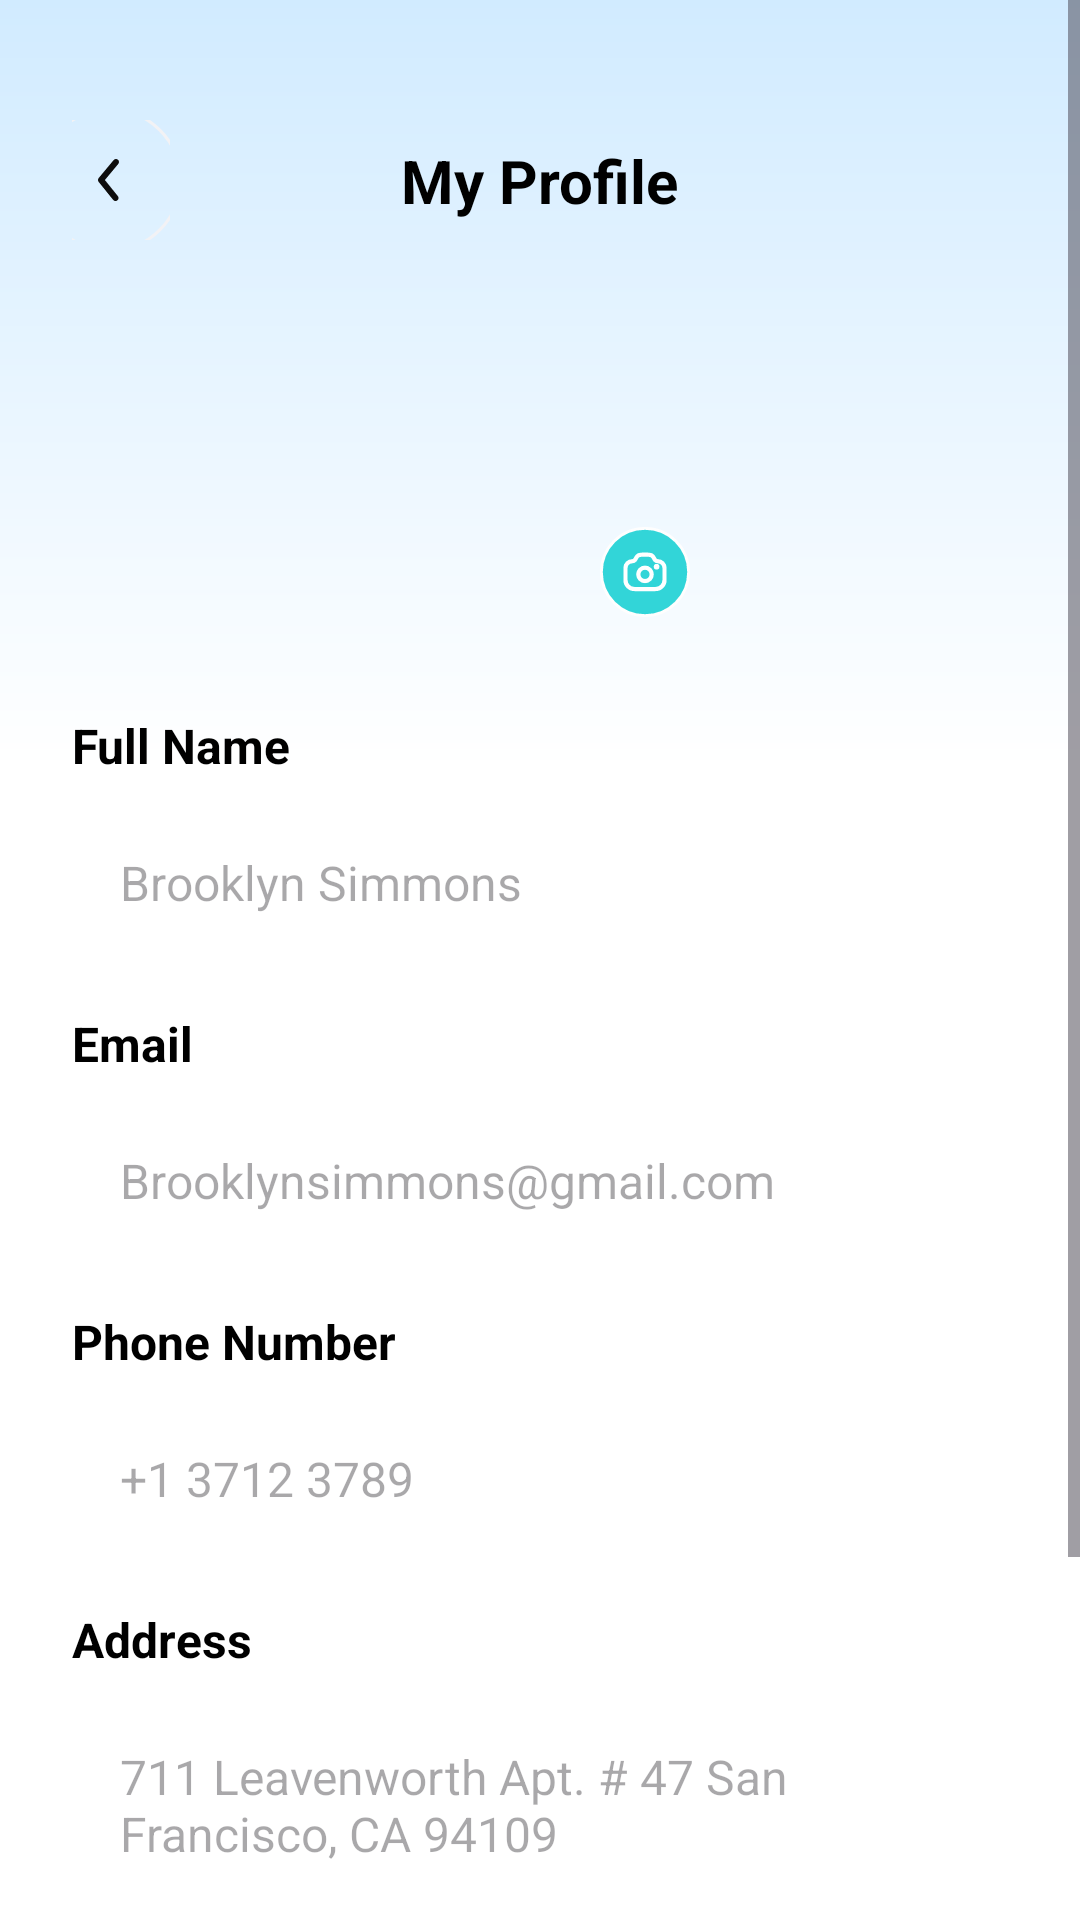

Android layout source for this screen:
<!-- AndroidManifest.xml: application theme Theme.CityPulseAI -->
<!-- res/layout/fragment_edit_profile.xml -->
<?xml version="1.0" encoding="utf-8"?>
<androidx.constraintlayout.widget.ConstraintLayout xmlns:android="http://schemas.android.com/apk/res/android"
    xmlns:app="http://schemas.android.com/apk/res-auto"
    xmlns:tools="http://schemas.android.com/tools"
    android:layout_width="match_parent"
    android:layout_height="match_parent"
    android:background="@drawable/primary_bg"
    tools:context=".EditProfileFragment">

    <ScrollView
        android:layout_width="0dp"
        android:layout_height="0dp"
        android:fillViewport="true"
        app:layout_constraintBottom_toBottomOf="parent"
        app:layout_constraintEnd_toEndOf="parent"
        app:layout_constraintStart_toStartOf="parent"
        app:layout_constraintTop_toTopOf="parent">

        <androidx.constraintlayout.widget.ConstraintLayout
            android:layout_width="match_parent"
            android:layout_height="wrap_content"
            android:paddingStart="24dp"
            android:paddingEnd="24dp">

            

            
            <ImageButton
                android:id="@+id/btnBackEdit"
                android:layout_width="40dp"
                android:layout_height="40dp"
                android:layout_marginStart="-8dp"
                android:layout_marginTop="40dp"
                android:background="@android:color/transparent"
                android:contentDescription="Back"
                android:src="@drawable/back_arrow"
                app:layout_constraintStart_toStartOf="parent"
                app:layout_constraintTop_toTopOf="parent" />

            
            <TextView
                android:id="@+id/tvTitleEdit"
                android:layout_width="wrap_content"
                android:layout_height="wrap_content"
                android:text="My Profile"
                android:textColor="@android:color/black"
                android:textSize="20sp"
                android:textStyle="bold"
                app:layout_constraintBottom_toBottomOf="@+id/btnBackEdit"
                app:layout_constraintEnd_toEndOf="parent"
                app:layout_constraintStart_toStartOf="parent"
                app:layout_constraintTop_toTopOf="@+id/btnBackEdit" />

            
            <FrameLayout
                android:id="@+id/flProfileImageContainer"
                android:layout_width="100dp"
                android:layout_height="100dp"
                android:layout_marginTop="32dp"
                app:layout_constraintEnd_toEndOf="parent"
                app:layout_constraintStart_toStartOf="parent"
                app:layout_constraintTop_toBottomOf="@+id/tvTitleEdit">

                <ImageView
                    android:id="@+id/imgProfile"
                    android:layout_width="100dp"
                    android:layout_height="100dp"
                    android:background="@drawable/profile_circle"
                    android:scaleType="centerCrop"
                    android:src="@drawable/profile_circle"
                    tools:ignore="ContentDescription" />

                
                <ImageView
                    android:id="@+id/imgCameraIcon"
                    android:layout_width="30dp"
                    android:layout_height="30dp"
                    android:layout_gravity="bottom|end"
                    android:background="@drawable/camera_circle_bg"
                    android:padding="6dp"
                    app:tint="@color/vividBlue"
                    tools:ignore="ContentDescription" />
            </FrameLayout>

            
            <TextView
                android:id="@+id/tvFullNameLabel"
                android:layout_width="wrap_content"
                android:layout_height="wrap_content"
                android:layout_marginTop="32dp"
                android:text="Full Name"
                android:textStyle="bold"
                android:textColor="@android:color/black"
                android:textSize="16sp"
                app:layout_constraintStart_toStartOf="parent"
                app:layout_constraintTop_toBottomOf="@+id/flProfileImageContainer" />

            
            <EditText
                android:id="@+id/etFullName"
                android:layout_width="0dp"
                android:layout_height="wrap_content"
                android:layout_marginTop="8dp"
                android:background="@drawable/rounded_edittext_background"
                android:hint="Brooklyn Simmons"
                android:inputType="textPersonName"
                android:padding="16dp"
                android:textSize="16sp"
                app:layout_constraintEnd_toEndOf="parent"
                app:layout_constraintStart_toStartOf="parent"
                app:layout_constraintTop_toBottomOf="@+id/tvFullNameLabel"
                tools:ignore="Autofill" />

            
            <TextView
                android:id="@+id/tvEmailLabel"
                android:layout_width="wrap_content"
                android:layout_height="wrap_content"
                android:layout_marginTop="16dp"
                android:text="Email"
                android:textStyle="bold"
                android:textColor="@android:color/black"
                android:textSize="16sp"
                app:layout_constraintStart_toStartOf="parent"
                app:layout_constraintTop_toBottomOf="@+id/etFullName" />

            
            <EditText
                android:id="@+id/etEmail"
                android:layout_width="0dp"
                android:layout_height="wrap_content"
                android:layout_marginTop="8dp"
                android:background="@drawable/rounded_edittext_background"
                android:hint="Brooklynsimmons@gmail.com"
                android:inputType="textEmailAddress"
                android:padding="16dp"
                android:textSize="16sp"
                app:layout_constraintEnd_toEndOf="parent"
                app:layout_constraintStart_toStartOf="parent"
                app:layout_constraintTop_toBottomOf="@+id/tvEmailLabel"
                tools:ignore="Autofill" />

            
            <TextView
                android:id="@+id/tvPhoneNumberLabel"
                android:layout_width="wrap_content"
                android:layout_height="wrap_content"
                android:layout_marginTop="16dp"
                android:text="Phone Number"
                android:textStyle="bold"
                android:textColor="@android:color/black"
                android:textSize="16sp"
                app:layout_constraintStart_toStartOf="parent"
                app:layout_constraintTop_toBottomOf="@+id/etEmail" />

            
            <EditText
                android:id="@+id/etPhoneNumber"
                android:layout_width="0dp"
                android:layout_height="wrap_content"
                android:layout_marginTop="8dp"
                android:background="@drawable/rounded_edittext_background"
                android:hint="+1 3712 3789"
                android:inputType="phone"
                android:padding="16dp"
                android:textSize="16sp"
                app:layout_constraintEnd_toEndOf="parent"
                app:layout_constraintStart_toStartOf="parent"
                app:layout_constraintTop_toBottomOf="@+id/tvPhoneNumberLabel"
                tools:ignore="Autofill" />

            
            <TextView
                android:id="@+id/tvAddressLabel"
                android:layout_width="wrap_content"
                android:layout_height="wrap_content"
                android:layout_marginTop="16dp"
                android:text="Address"
                android:textStyle="bold"
                android:textColor="@android:color/black"
                android:textSize="16sp"
                app:layout_constraintStart_toStartOf="parent"
                app:layout_constraintTop_toBottomOf="@+id/etPhoneNumber" />

            
            <EditText
                android:id="@+id/etAddress"
                android:layout_width="0dp"
                android:layout_height="wrap_content"
                android:layout_marginTop="8dp"
                android:background="@drawable/rounded_edittext_background"
                android:gravity="top"
                android:hint="711 Leavenworth Apt. # 47 San Francisco, CA 94109"
                android:inputType="textMultiLine"
                android:lines="3"
                android:padding="16dp"
                android:textSize="16sp"
                app:layout_constraintEnd_toEndOf="parent"
                app:layout_constraintStart_toStartOf="parent"
                app:layout_constraintTop_toBottomOf="@+id/tvAddressLabel"
                tools:ignore="Autofill" />

            
            <Button
                android:id="@+id/btnSaveChanges"
                android:layout_width="0dp"
                android:layout_height="wrap_content"
                android:layout_marginTop="48dp"
                android:layout_marginBottom="24dp"
                android:backgroundTint="@color/vividBlue"
                android:paddingBottom="18dp"
                android:paddingTop="18dp"
                android:text="Save Change"
                android:textColor="@android:color/white"
                android:textSize="18sp"
                android:textStyle="bold"
                app:cornerRadius="12dp"
                app:layout_constraintBottom_toBottomOf="parent"
                app:layout_constraintEnd_toEndOf="parent"
                app:layout_constraintStart_toStartOf="parent"
                app:layout_constraintTop_toBottomOf="@+id/etAddress" />
        </androidx.constraintlayout.widget.ConstraintLayout>
    </ScrollView>
</androidx.constraintlayout.widget.ConstraintLayout>
<!-- resources referenced by this layout -->
<resources>
  <color name="vividBlue">#2339FF</color>
  <!-- drawable back_arrow (drawable) -->
  <vector xmlns:android="http://schemas.android.com/apk/res/android"
      android:width="48dp"
      android:height="48dp"
      android:viewportWidth="48"
      android:viewportHeight="48">
    <path
        android:strokeWidth="1"
        android:pathData="M24,24m-23.5,0a23.5,23.5 0,1 1,47 0a23.5,23.5 0,1 1,-47 0"
        android:fillColor="#00000000"
        android:strokeColor="#F2F2F5"/>
    <group>
      <clip-path
          android:pathData="M12,12h24v24h-24z"/>
      <path
          android:pathData="M25.83,31C25.681,31 25.533,30.968 25.398,30.903C25.263,30.84 25.144,30.746 25.05,30.63L20.22,24.63C20.073,24.451 19.993,24.227 19.993,23.995C19.993,23.763 20.073,23.539 20.22,23.36L25.22,17.36C25.39,17.156 25.634,17.027 25.898,17.003C26.163,16.979 26.426,17.06 26.63,17.23C26.834,17.4 26.963,17.644 26.987,17.908C27.012,18.173 26.93,18.436 26.76,18.64L22.29,24L26.61,29.36C26.732,29.507 26.81,29.686 26.834,29.875C26.858,30.065 26.827,30.257 26.745,30.43C26.663,30.602 26.533,30.747 26.371,30.849C26.209,30.95 26.021,31.002 25.83,31Z"
          android:fillColor="#0E0D0D"/>
    </group>
  </vector>
  <!-- drawable primary_bg (drawable) -->
  <vector xmlns:android="http://schemas.android.com/apk/res/android"
      xmlns:aapt="http://schemas.android.com/aapt"
      android:width="375dp"
      android:height="812dp"
      android:viewportWidth="375"
      android:viewportHeight="812">
    <group>
      <clip-path
          android:pathData="M0,0h375v812h-375z"/>
      <path
          android:pathData="M0,0h375v812h-375z"
          android:fillColor="#FDFDFD"/>
      <path
          android:pathData="M0,0h375v8122h-375z">
        <aapt:attr name="android:fillColor">
          <gradient
              android:startX="187.5"
              android:startY="0"
              android:endX="187.5"
              android:endY="8122"
              android:type="linear">
            <item android:offset="0" android:color="#FFD1EBFF"/>
            <item android:offset="0.04" android:color="#FFFFFFFF"/>
          </gradient>
        </aapt:attr>
      </path>
    </group>
  </vector>
  <style name="Theme.CityPulseAI" parent="Base.Theme.CityPulseAI" />
  <style name="Base.Theme.CityPulseAI" parent="Theme.Material3.DayNight.NoActionBar">
          
          
      </style>
</resources>
